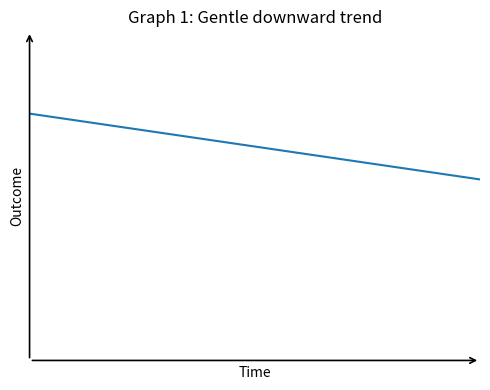
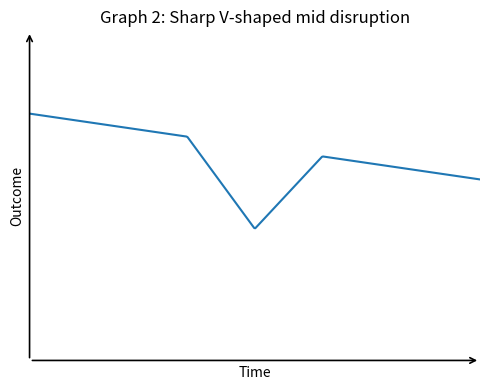
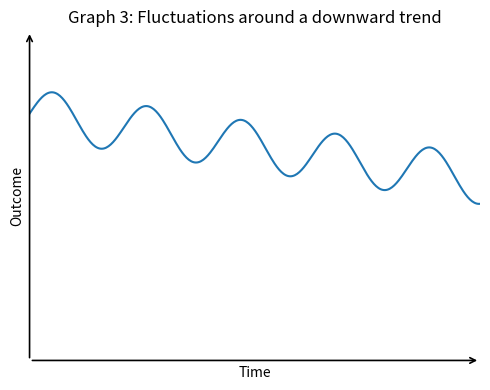

These figures' Python source, in order:
import numpy as np
import matplotlib.pyplot as plt

def arrow_axes(ax):
    # Hide normal spines
    for spine in ["top", "right", "left", "bottom"]:
        ax.spines[spine].set_visible(False)

    # Remove ticks
    ax.set_xticks([])
    ax.set_yticks([])

    # Get limits
    xmin, xmax = ax.get_xlim()
    ymin, ymax = ax.get_ylim()

    # Draw arrow axes
    ax.annotate(
        "", xy=(xmax, ymin), xytext=(xmin, ymin),
        arrowprops=dict(arrowstyle="->", linewidth=1.2)
    )
    ax.annotate(
        "", xy=(xmin, ymax), xytext=(xmin, ymin),
        arrowprops=dict(arrowstyle="->", linewidth=1.2)
    )

# X range (conceptual time)
x = np.linspace(0, 10, 400)

# Common limits
xlim = (0, 10)
ylim = (8.5, 10.5)

# =========================
# Graph 1: Gentle downward trend
# =========================
y1 = 10 - 0.04 * x

fig, ax = plt.subplots(figsize=(5, 4))
ax.plot(x, y1, linewidth=1.5)
ax.set_xlabel("Time")
ax.set_ylabel("Outcome")
ax.set_title("Graph 1: Gentle downward trend")
ax.set_xlim(xlim)
ax.set_ylim(ylim)
arrow_axes(ax)
plt.tight_layout()
plt.show()

# =========================
# Graph 2: Sharp V-shaped mid disruption
# =========================
baseline = 10 - 0.04 * x
center = 5.0
width = 1.5
depth = 0.5

v_drop = np.maximum(0, 1 - np.abs(x - center) / width)
y2 = baseline - depth * v_drop

fig, ax = plt.subplots(figsize=(5, 4))
ax.plot(x, y2, linewidth=1.5)
ax.set_xlabel("Time")
ax.set_ylabel("Outcome")
ax.set_title("Graph 2: Sharp V-shaped mid disruption")
ax.set_xlim(xlim)
ax.set_ylim(ylim)
arrow_axes(ax)
plt.tight_layout()
plt.show()

# =========================
# Graph 3: Fluctuations around the trend
# =========================
y3 = baseline + 0.15 * np.sin(3.0 * x)

fig, ax = plt.subplots(figsize=(5, 4))
ax.plot(x, y3, linewidth=1.5)
ax.set_xlabel("Time")
ax.set_ylabel("Outcome")
ax.set_title("Graph 3: Fluctuations around a downward trend")
ax.set_xlim(xlim)
ax.set_ylim(ylim)
arrow_axes(ax)
plt.tight_layout()
plt.show()
